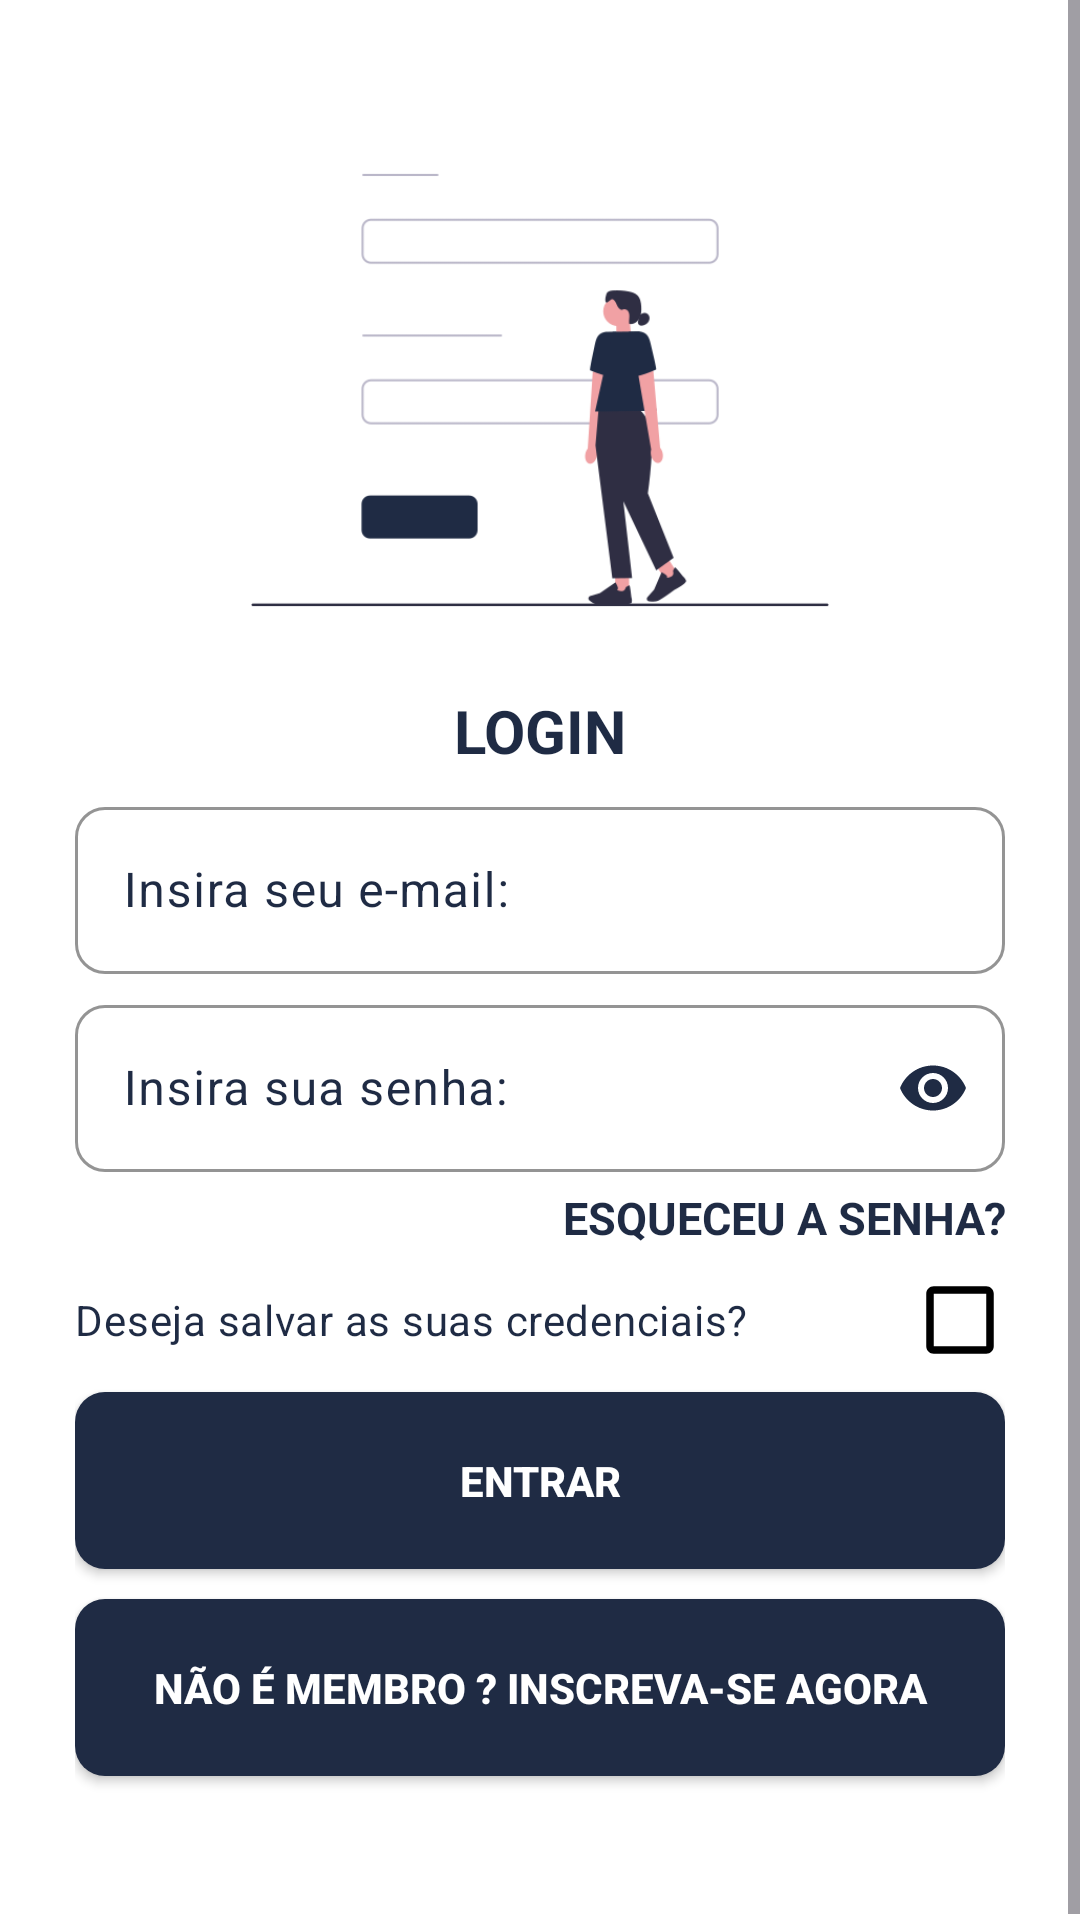

Reconstruct the res/layout file that produces this screen, plus the resources it refers to.
<!-- AndroidManifest.xml: application theme Theme.ProjetoOrnitorrinco -->
<!-- res/layout/activity_login.xml -->
<?xml version="1.0" encoding="utf-8"?>
<ScrollView xmlns:android="http://schemas.android.com/apk/res/android"
    xmlns:app="http://schemas.android.com/apk/res-auto"
    xmlns:tools="http://schemas.android.com/tools"
    android:id="@+id/main"
    android:orientation="vertical"
    android:layout_width="match_parent"
    android:layout_height="match_parent"
    android:background="@color/white"
    tools:context=".Login">

    <LinearLayout
        android:layout_width="match_parent"
        android:layout_height="wrap_content"
        android:paddingHorizontal="25dp"
        android:orientation="vertical">

        <ImageView
            android:id="@+id/imageView4"
            android:layout_width="match_parent"
            android:layout_height="200dp"
            android:layout_marginTop="30dp"
            app:srcCompat="@drawable/undraw02" />

        <TextView
            android:id="@+id/textView"
            android:layout_width="match_parent"
            android:layout_height="wrap_content"
            android:gravity="center"
            android:text="Login"
            android:textAllCaps="true"
            android:textColor="@color/primary_color"
            android:textSize="20sp"
            android:textStyle="bold" />

        <com.google.android.material.textfield.TextInputLayout
            android:layout_width="match_parent"
            android:layout_height="match_parent"
            android:layout_marginTop="20px"
            android:hint="Insira seu e-mail:"
            android:textColorHint="@color/primary_color"
            app:boxBackgroundColor="#FFFFFF"
            app:boxCornerRadiusBottomEnd="10dp"
            app:boxCornerRadiusBottomStart="10dp"
            app:boxCornerRadiusTopEnd="10dp"
            app:boxCornerRadiusTopStart="10dp"
            app:boxStrokeColor="@color/primary_color"
            app:cursorColor="@color/primary_color"
            app:endIconMode="clear_text"
            app:endIconTint="@color/primary_color"
            app:hintTextColor="@color/primary_color"
            app:placeholderText="ex: abc@def.com">

            <com.google.android.material.textfield.TextInputEditText
                android:id="@+id/inputEmailForgotPassword"
                android:layout_width="match_parent"
                android:layout_height="wrap_content"
                android:drawableStart="@drawable/ic_icone_email_custom"
                android:drawablePadding="10dp"
                android:inputType="textEmailAddress"
                android:textColor="@color/black"
                android:textColorLink="@color/primary_color" />
        </com.google.android.material.textfield.TextInputLayout>

        <com.google.android.material.textfield.TextInputLayout
            android:layout_width="match_parent"
            android:layout_height="match_parent"
            android:layout_marginTop="15px"
            android:hint="Insira sua senha:"
            android:textColorHint="@color/primary_color"
            app:boxBackgroundColor="#FFFFFF"
            app:boxCornerRadiusBottomEnd="10dp"
            app:boxCornerRadiusBottomStart="10dp"
            app:boxCornerRadiusTopEnd="10dp"
            app:boxCornerRadiusTopStart="10dp"
            app:boxStrokeColor="@color/primary_color"
            app:cursorColor="@color/primary_color"
            app:endIconMode="password_toggle"
            app:endIconTint="@color/primary_color"
            app:hintTextColor="@color/primary_color">

            <com.google.android.material.textfield.TextInputEditText
                android:id="@+id/inputPasswordLogin"
                android:layout_width="match_parent"
                android:layout_height="wrap_content"
                android:drawableStart="@drawable/ic_icone_password_custom"
                android:drawablePadding="10dp"
                android:inputType="text|textPassword"
                android:textColor="@color/black"
                android:textColorLink="@color/primary_color" />
        </com.google.android.material.textfield.TextInputLayout>

        <TextView
            android:id="@+id/BTNForgotPasswordLogin"
            android:layout_width="match_parent"
            android:layout_height="wrap_content"
            android:layout_marginTop="5dp"
            android:gravity="right"
            android:text="Esqueceu a senha?"
            android:textAllCaps="true"
            android:textColor="@color/primary_color"
            android:textSize="15sp"
            android:textStyle="bold" />

        <CheckBox
            android:id="@+id/BTNCheckBoxLogin"
            android:layout_width="match_parent"
            android:layout_height="wrap_content"
            android:text="Deseja salvar as suas credenciais? "
            android:textSize="14sp"
            android:button="@null"
            android:drawableRight="@drawable/ic_icone_check_box_custom"
            android:textColor="@color/primary_color" />

        <androidx.appcompat.widget.AppCompatButton
            android:id="@+id/BTNEnterLogin"
            android:layout_width="match_parent"
            android:layout_height="wrap_content"
            android:textColor="@color/white"
            android:padding="20dp"
            android:textStyle="bold"
            android:layout_marginTop="0dp"
            android:background="@drawable/background_button"
            android:text="Entrar" />

        <androidx.appcompat.widget.AppCompatButton
            android:id="@+id/BTNSignUpLogin"
            android:layout_width="match_parent"
            android:layout_height="wrap_content"
            android:textColor="@color/white"
            android:padding="20dp"
            android:textStyle="bold"
            android:layout_marginBottom="50dp"
            android:layout_marginTop="10dp"
            android:background="@drawable/background_button"
            android:text="Não é Membro ? Inscreva-se Agora" />

    </LinearLayout>

</ScrollView>
<!-- resources referenced by this layout -->
<resources>
  <color name="black">#FF000000</color>
  <color name="primary_color">#1f2b44</color>
  <color name="white">#FFFFFFFF</color>
  <!-- drawable background_button (drawable) -->
  <?xml version="1.0" encoding="utf-8"?>
  <shape xmlns:android="http://schemas.android.com/apk/res/android">
  
      <solid android:color="@color/primary_color" />
      <corners android:radius="10dp" />
  </shape>
  <!-- drawable ic_icone_check_box_custom (drawable) -->
  <?xml version="1.0" encoding="utf-8"?>
  <selector xmlns:android="http://schemas.android.com/apk/res/android">
  
      <item android:state_checked="false" android:drawable="@drawable/ic_icone_check_box_outline" />
  
      <item android:state_checked="true" android:drawable="@drawable/ic_icone_check_box"  />
  </selector>
  <!-- drawable ic_icone_email_custom (drawable) -->
  <?xml version="1.0" encoding="utf-8"?>
  <selector xmlns:android="http://schemas.android.com/apk/res/android">
  
      <item android:state_focused="true" android:drawable="@drawable/ic_icone_email_focus"/>
  
      <item android:state_focused="false" android:drawable="@drawable/ic_icone_email"/>
  
  </selector>
  <!-- drawable ic_icone_password_custom (drawable) -->
  <?xml version="1.0" encoding="utf-8"?>
  <selector xmlns:android="http://schemas.android.com/apk/res/android">
  
      <item android:state_focused="true" android:drawable="@drawable/ic_icone_password_focus"/>
  
      <item android:state_focused="false" android:drawable="@drawable/ic_icone_password"/>
  
  </selector>
  <!-- drawable undraw02: png bitmap (drawable, 13316 bytes) -->
  <style name="Theme.ProjetoOrnitorrinco" parent="Base.Theme.ProjetoOrnitorrinco" />
  <!-- drawable ic_icone_check_box_outline (drawable) -->
  <vector xmlns:android="http://schemas.android.com/apk/res/android" android:height="30dp" android:tint="#000000" android:viewportHeight="24" android:viewportWidth="24" android:width="30dp">
        
      <path android:fillColor="@android:color/white" android:pathData="M19,5v14H5V5h14m0,-2H5c-1.1,0 -2,0.9 -2,2v14c0,1.1 0.9,2 2,2h14c1.1,0 2,-0.9 2,-2V5c0,-1.1 -0.9,-2 -2,-2z"/>
      
  </vector>
  <!-- drawable ic_icone_check_box (drawable) -->
  <vector xmlns:android="http://schemas.android.com/apk/res/android" android:height="30dp" android:tint="#1F2B43" android:viewportHeight="24" android:viewportWidth="24" android:width="30dp">
        
      <path android:fillColor="@android:color/white" android:pathData="M19,3L5,3c-1.11,0 -2,0.9 -2,2v14c0,1.1 0.89,2 2,2h14c1.11,0 2,-0.9 2,-2L21,5c0,-1.1 -0.89,-2 -2,-2zM10,17l-5,-5 1.41,-1.41L10,14.17l7.59,-7.59L19,8l-9,9z"/>
      
  </vector>
  <!-- drawable ic_icone_email_focus (drawable) -->
  <vector xmlns:android="http://schemas.android.com/apk/res/android" android:height="24dp" android:tint="#1F2B43" android:viewportHeight="24" android:viewportWidth="24" android:width="24dp">
        
      <path android:fillColor="@android:color/white" android:pathData="M21.99,8c0,-0.72 -0.37,-1.35 -0.94,-1.7L12,1 2.95,6.3C2.38,6.65 2,7.28 2,8v10c0,1.1 0.9,2 2,2h16c1.1,0 2,-0.9 2,-2l-0.01,-10zM12,13L3.74,7.84 12,3l8.26,4.84L12,13z"/>
      
  </vector>
  <!-- drawable ic_icone_password_focus (drawable) -->
  <vector xmlns:android="http://schemas.android.com/apk/res/android" android:height="24dp" android:tint="#1F2B43" android:viewportHeight="24" android:viewportWidth="24" android:width="24dp">
        
      <path android:fillColor="@android:color/white" android:pathData="M12,17c1.1,0 2,-0.9 2,-2s-0.9,-2 -2,-2 -2,0.9 -2,2 0.9,2 2,2zM18,8h-1L17,6c0,-2.76 -2.24,-5 -5,-5S7,3.24 7,6h1.9c0,-1.71 1.39,-3.1 3.1,-3.1 1.71,0 3.1,1.39 3.1,3.1v2L6,8c-1.1,0 -2,0.9 -2,2v10c0,1.1 0.9,2 2,2h12c1.1,0 2,-0.9 2,-2L20,10c0,-1.1 -0.9,-2 -2,-2zM18,20L6,20L6,10h12v10z"/>
      
  </vector>
  <style name="Base.Theme.ProjetoOrnitorrinco" parent="Theme.Material3.DayNight.NoActionBar">
          
          <item name="android:windowBackground">@color/primary_color</item>
      </style>
</resources>
